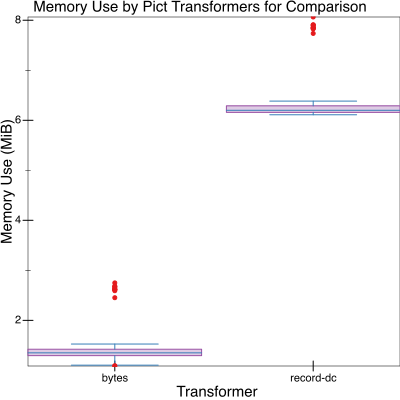

The file beside this chart, header and first rows:
memory, bench
2744752, bytes
1352872, bytes
1469108, bytes
1384244, bytes
1479884, bytes
1353476, bytes
1570892, bytes
1494460, bytes
1421524, bytes
1440436, bytes
2794416, bytes
1358568, bytes
1214936, bytes
1381540, bytes
1453732, bytes
1402916, bytes
1362676, bytes
1360964, bytes
1560940, bytes
1448484, bytes
2882432, bytes
1433316, bytes
1593708, bytes
1506604, bytes
1470884, bytes
1568620, bytes
1418952, bytes
1270104, bytes
1575900, bytes
1241096, bytes
2753424, bytes
1316136, bytes
1538620, bytes
1309608, bytes
1395700, bytes
1508716, bytes
1344504, bytes
1296536, bytes
1415688, bytes
1275224, bytes
2717860, bytes
1403300, bytes
1336152, bytes
1519620, bytes
1216344, bytes
1489060, bytes
1600076, bytes
1305192, bytes
1210392, bytes
1469556, bytes
2816944, bytes
1464852, bytes
1397412, bytes
1144628, bytes
1501708, bytes
1396260, bytes
1370820, bytes
1469620, bytes
1413236, bytes
1340424, bytes
... 140 more rows
